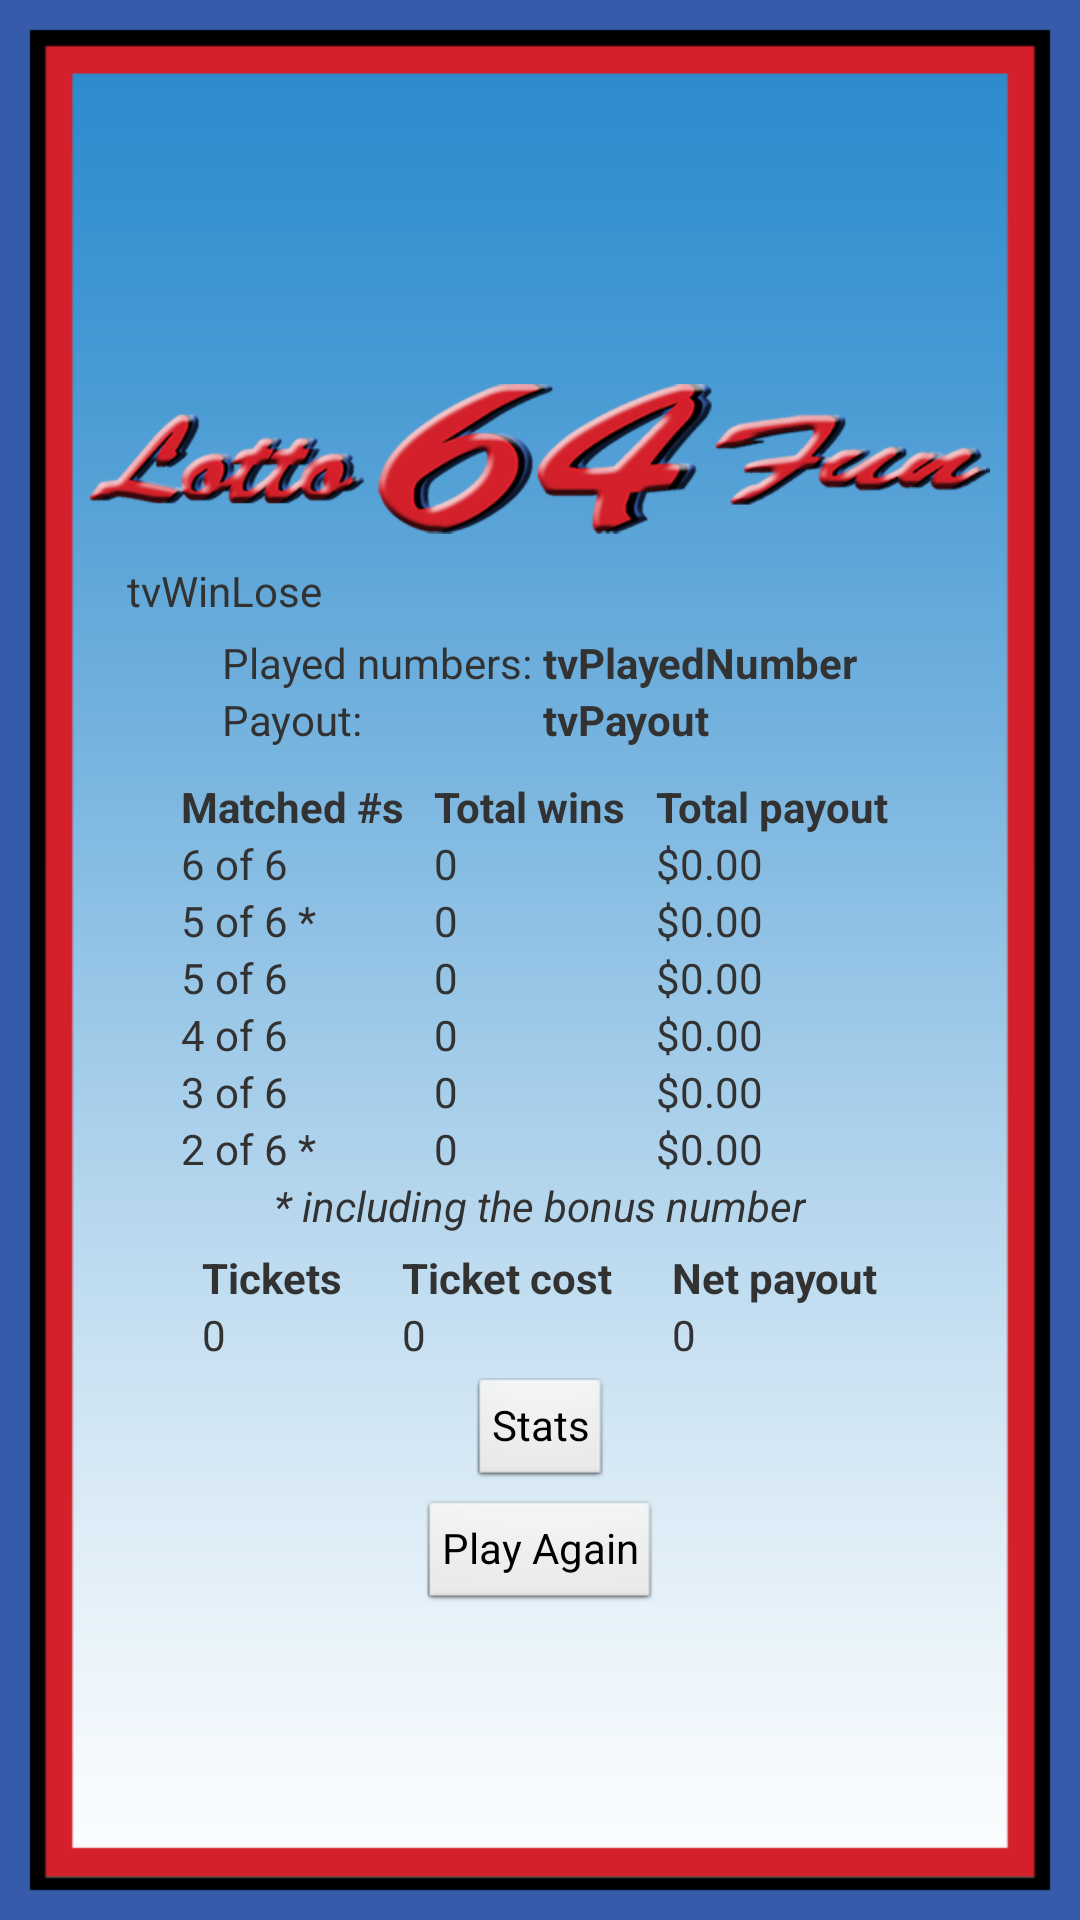

Produce the Android XML layout that renders to this screen, including the resource entries it uses.
<!-- AndroidManifest.xml: application theme AppTheme -->
<!-- res/layout/didiwin.xml -->
<?xml version="1.0" encoding="utf-8"?>
<LinearLayout xmlns:android="http://schemas.android.com/apk/res/android"
    android:layout_width="fill_parent"
    android:layout_height="fill_parent"
    android:layout_gravity="center"
    android:background="@drawable/screenframe"
    android:gravity="center"
    android:orientation="vertical" >

    <ImageView
        
        android:layout_width="wrap_content"
        android:layout_height="wrap_content"
        android:layout_gravity="center"
        android:layout_marginLeft="30.0dip"
        android:layout_marginRight="30.0dip"
        android:layout_marginTop="20.0dip"
        android:src="@drawable/screenlogo" />

    <TextView
        android:id="@+id/tvWinLose"
        android:layout_width="wrap_content"
        android:layout_height="wrap_content"
        android:layout_gravity="center"
        android:layout_marginLeft="30.0dip"
        android:layout_marginRight="30.0dip"
        android:text="tvWinLose"
        android:width="275dp" />

    <TableLayout
        android:layout_width="wrap_content"
        android:layout_height="wrap_content"
        android:layout_gravity="center"
        android:layout_margin="5.0dip" >

        <TableRow
            
            android:layout_width="wrap_content"
            android:layout_height="wrap_content" >

            <TextView
                android:layout_width="wrap_content"
                android:layout_height="wrap_content"
                android:text="Played numbers: " />

            <TextView
                android:id="@+id/tvPlayedNumber"
                android:layout_width="wrap_content"
                android:layout_height="wrap_content"
                android:text="tvPlayedNumber"
                android:textStyle="bold" />

        </TableRow>

        <TableRow
            
            android:layout_width="wrap_content"
            android:layout_height="wrap_content" >

            <TextView
                android:layout_width="wrap_content"
                android:layout_height="wrap_content"
                android:text="Payout:" />

            <TextView
                android:id="@+id/tvPayout"
                android:layout_width="wrap_content"
                android:layout_height="wrap_content"
                android:text="tvPayout"
                android:textStyle="bold" />

        </TableRow>
    </TableLayout>

    <TableLayout
        android:layout_width="wrap_content"
        android:layout_height="wrap_content"
        android:layout_gravity="center"
        android:layout_marginLeft="30.0dip"
        android:layout_marginRight="30.0dip"
        android:layout_marginTop="5.0dip" >

        <TableRow
            
            android:layout_width="wrap_content"
            android:layout_height="wrap_content"
            android:layout_gravity="center" >

            <TextView
                android:layout_width="wrap_content"
                android:layout_height="wrap_content"
                android:text="Matched #s   "
                android:textStyle="bold" />

            <TextView
                android:layout_width="wrap_content"
                android:layout_height="wrap_content"
                android:text="Total wins   "
                android:textStyle="bold" />

            <TextView
                android:layout_width="wrap_content"
                android:layout_height="wrap_content"
                android:text="Total payout "
                android:textStyle="bold" />
        </TableRow>

        <TableRow
            
            android:layout_width="wrap_content"
            android:layout_height="wrap_content" >

            <TextView
                
                android:layout_width="wrap_content"
                android:layout_height="wrap_content"
                android:text="6 of 6" />

            <TextView
                android:id="@+id/tv6of6matched"
                android:layout_width="wrap_content"
                android:layout_height="wrap_content"
                android:text="0" />

            <TextView
                android:id="@+id/tv6of6payout"
                android:layout_width="wrap_content"
                android:layout_height="wrap_content"
                android:text="$0.00" />

        </TableRow>

        <TableRow
            
            android:layout_width="wrap_content"
            android:layout_height="wrap_content" >

            <TextView
                
                android:layout_width="wrap_content"
                android:layout_height="wrap_content"
                android:text="5 of 6 *" />

            <TextView
                android:id="@+id/tv5of6plusbonusmatched"
                android:layout_width="wrap_content"
                android:layout_height="wrap_content"
                android:text="0" />

            <TextView
                android:id="@+id/tv5of6plusbonuspayout"
                android:layout_width="wrap_content"
                android:layout_height="wrap_content"
                android:text="$0.00" />

        </TableRow>

        <TableRow
            
            android:layout_width="wrap_content"
            android:layout_height="wrap_content" >

            <TextView
                
                android:layout_width="wrap_content"
                android:layout_height="wrap_content"
                android:text="5 of 6" />

            <TextView
                android:id="@+id/tv5of6matched"
                android:layout_width="wrap_content"
                android:layout_height="wrap_content"
                android:text="0" />

            <TextView
                android:id="@+id/tv5of6payout"
                android:layout_width="wrap_content"
                android:layout_height="wrap_content"
                android:text="$0.00" />

        </TableRow>

        <TableRow
            
            android:layout_width="wrap_content"
            android:layout_height="wrap_content" >

            <TextView
                
                android:layout_width="wrap_content"
                android:layout_height="wrap_content"
                android:text="4 of 6" />

            <TextView
                android:id="@+id/tv4of6matched"
                android:layout_width="wrap_content"
                android:layout_height="wrap_content"
                android:text="0" />

            <TextView
                android:id="@+id/tv4of6payout"
                android:layout_width="wrap_content"
                android:layout_height="wrap_content"
                android:text="$0.00" />

        </TableRow>

        <TableRow
            
            android:layout_width="wrap_content"
            android:layout_height="wrap_content" >

            <TextView
                
                android:layout_width="wrap_content"
                android:layout_height="wrap_content"
                android:text="3 of 6" />

            <TextView
                android:id="@+id/tv3of6matched"
                android:layout_width="wrap_content"
                android:layout_height="wrap_content"
                android:text="0" />

            <TextView
                android:id="@+id/tv3of6payout"
                android:layout_width="wrap_content"
                android:layout_height="wrap_content"
                android:text="$0.00" />

        </TableRow>

        <TableRow
            
            android:layout_width="wrap_content"
            android:layout_height="wrap_content" >

            <TextView
                
                android:layout_width="wrap_content"
                android:layout_height="wrap_content"
                android:text="2 of 6 *" />

            <TextView
                android:id="@+id/tv2of6plusbonusmatched"
                android:layout_width="wrap_content"
                android:layout_height="wrap_content"
                android:text="0" />

            <TextView
                android:id="@+id/tv2of6plusbonuspayout"
                android:layout_width="wrap_content"
                android:layout_height="wrap_content"
                android:text="$0.00" />

        </TableRow>
    </TableLayout>

    <TextView
        
        android:layout_width="wrap_content"
        android:layout_height="wrap_content"
        android:text="* including the bonus number"
        android:textAppearance="?android:textAppearanceSmall"
        android:textStyle="italic" />

    <TableLayout
        android:layout_width="wrap_content"
        android:layout_height="wrap_content"
        android:layout_gravity="center"
        android:layout_margin="5dp" >

        <TableRow
            
            android:layout_width="wrap_content"
            android:layout_height="wrap_content" >

            <TextView
                android:layout_width="wrap_content"
                android:layout_height="wrap_content"
                android:layout_marginRight="20.0dip"
                android:text="Tickets"
                android:textStyle="bold" />

            <TextView
                android:layout_width="wrap_content"
                android:layout_height="wrap_content"
                android:layout_marginRight="20.0dip"
                android:text="Ticket cost"
                android:textStyle="bold" />

            <TextView
                android:layout_width="wrap_content"
                android:layout_height="wrap_content"
                android:text="Net payout"
                android:textStyle="bold" />
        </TableRow>

        <TableRow
            
            android:layout_width="wrap_content"
            android:layout_height="wrap_content" >

            <TextView
                android:id="@+id/tvCTCn"
                android:layout_width="wrap_content"
                android:layout_height="wrap_content"
                android:text="0" />

            <TextView
                android:id="@+id/tvCTCo"
                android:layout_width="wrap_content"
                android:layout_height="wrap_content"
                android:text="0" />

            <TextView
                android:id="@+id/tvCNP"
                android:layout_width="wrap_content"
                android:layout_height="wrap_content"
                android:text="0" />

        </TableRow>
    </TableLayout>

    <Button
        android:id="@+id/bDStats"
        style="?android:attr/buttonStyleSmall"
        android:layout_width="wrap_content"
        android:layout_height="wrap_content"
        android:text="Stats" />

    <Button
        android:id="@+id/bDPlayAgain"
        style="?android:attr/buttonStyleSmall"
        android:layout_width="wrap_content"
        android:layout_height="wrap_content"
        android:layout_gravity="center"
        android:layout_margin="5dp"
        android:text="Play Again" />

</LinearLayout>
<!-- resources referenced by this layout -->
<resources>
  <!-- drawable screenframe: png bitmap (drawable-hdpi, 6981 bytes) -->
  <!-- drawable screenlogo: png bitmap (drawable-hdpi, 68282 bytes) -->
  <style name="AppTheme" parent="AppBaseTheme">
          
          <item name="android:windowNoTitle">true</item>
      </style>
  <style name="AppBaseTheme" parent="android:Theme.Light">
          
      </style>
</resources>
